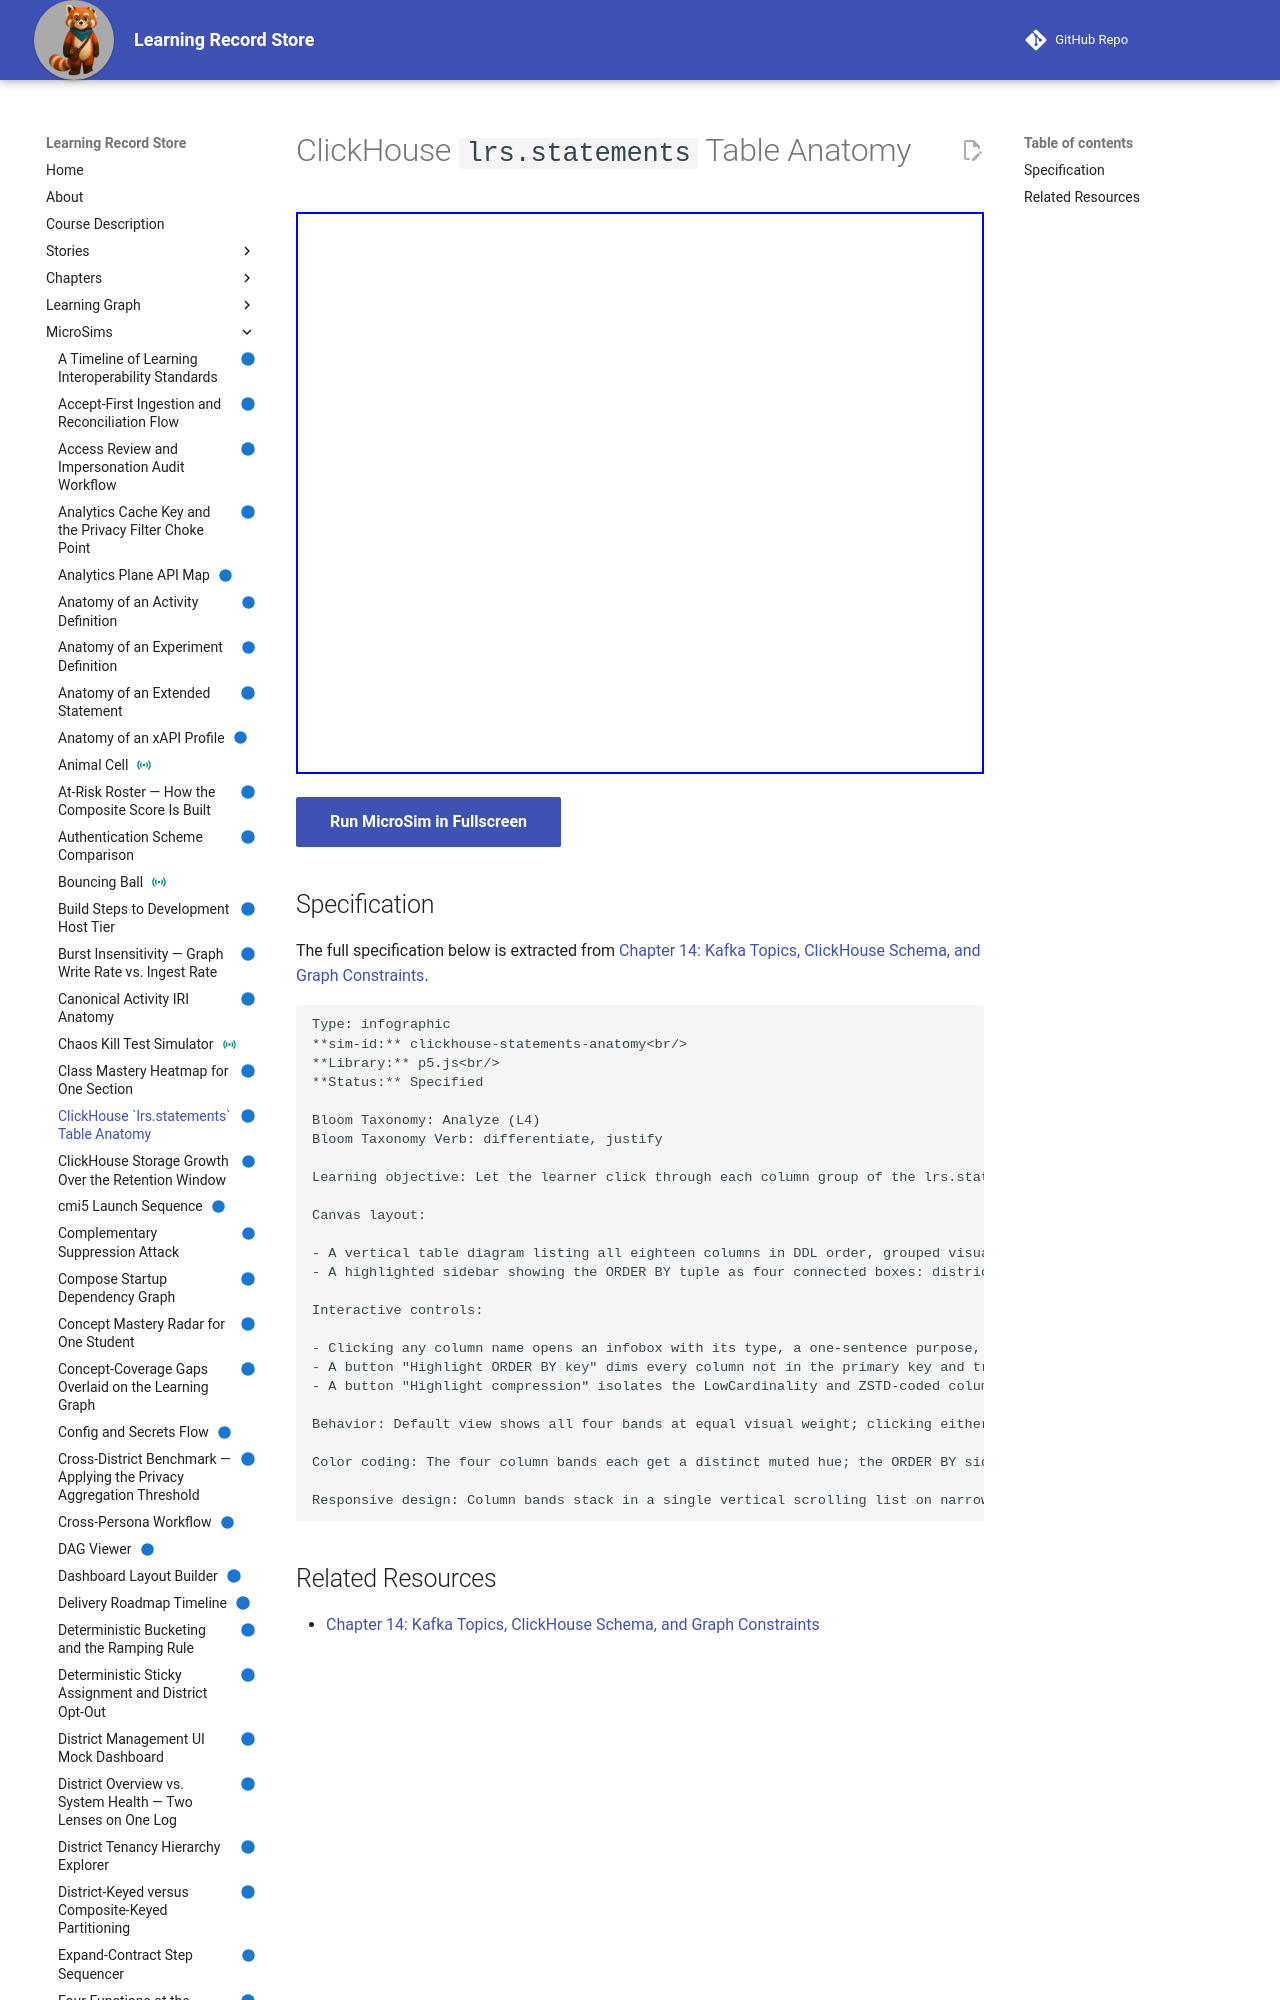

repository: dmccreary/learning-record-store · page: sims/clickhouse-statements-anatomy/index.html · generator: mkdocs

---
title: ClickHouse `lrs.statements` Table Anatomy
description: Let the learner click through each column group of the lrs.statements table and explain why the ORDER BY key leads with district_id and student_key rather than timestamp alone.
status: implemented
library: p5.js
bloom_level: Analyze (L4)
---

# ClickHouse `lrs.statements` Table Anatomy



<iframe src="main.html" width="100%" height="562"></iframe>

[Run MicroSim in Fullscreen](main.html){ .md-button .md-button--primary }
